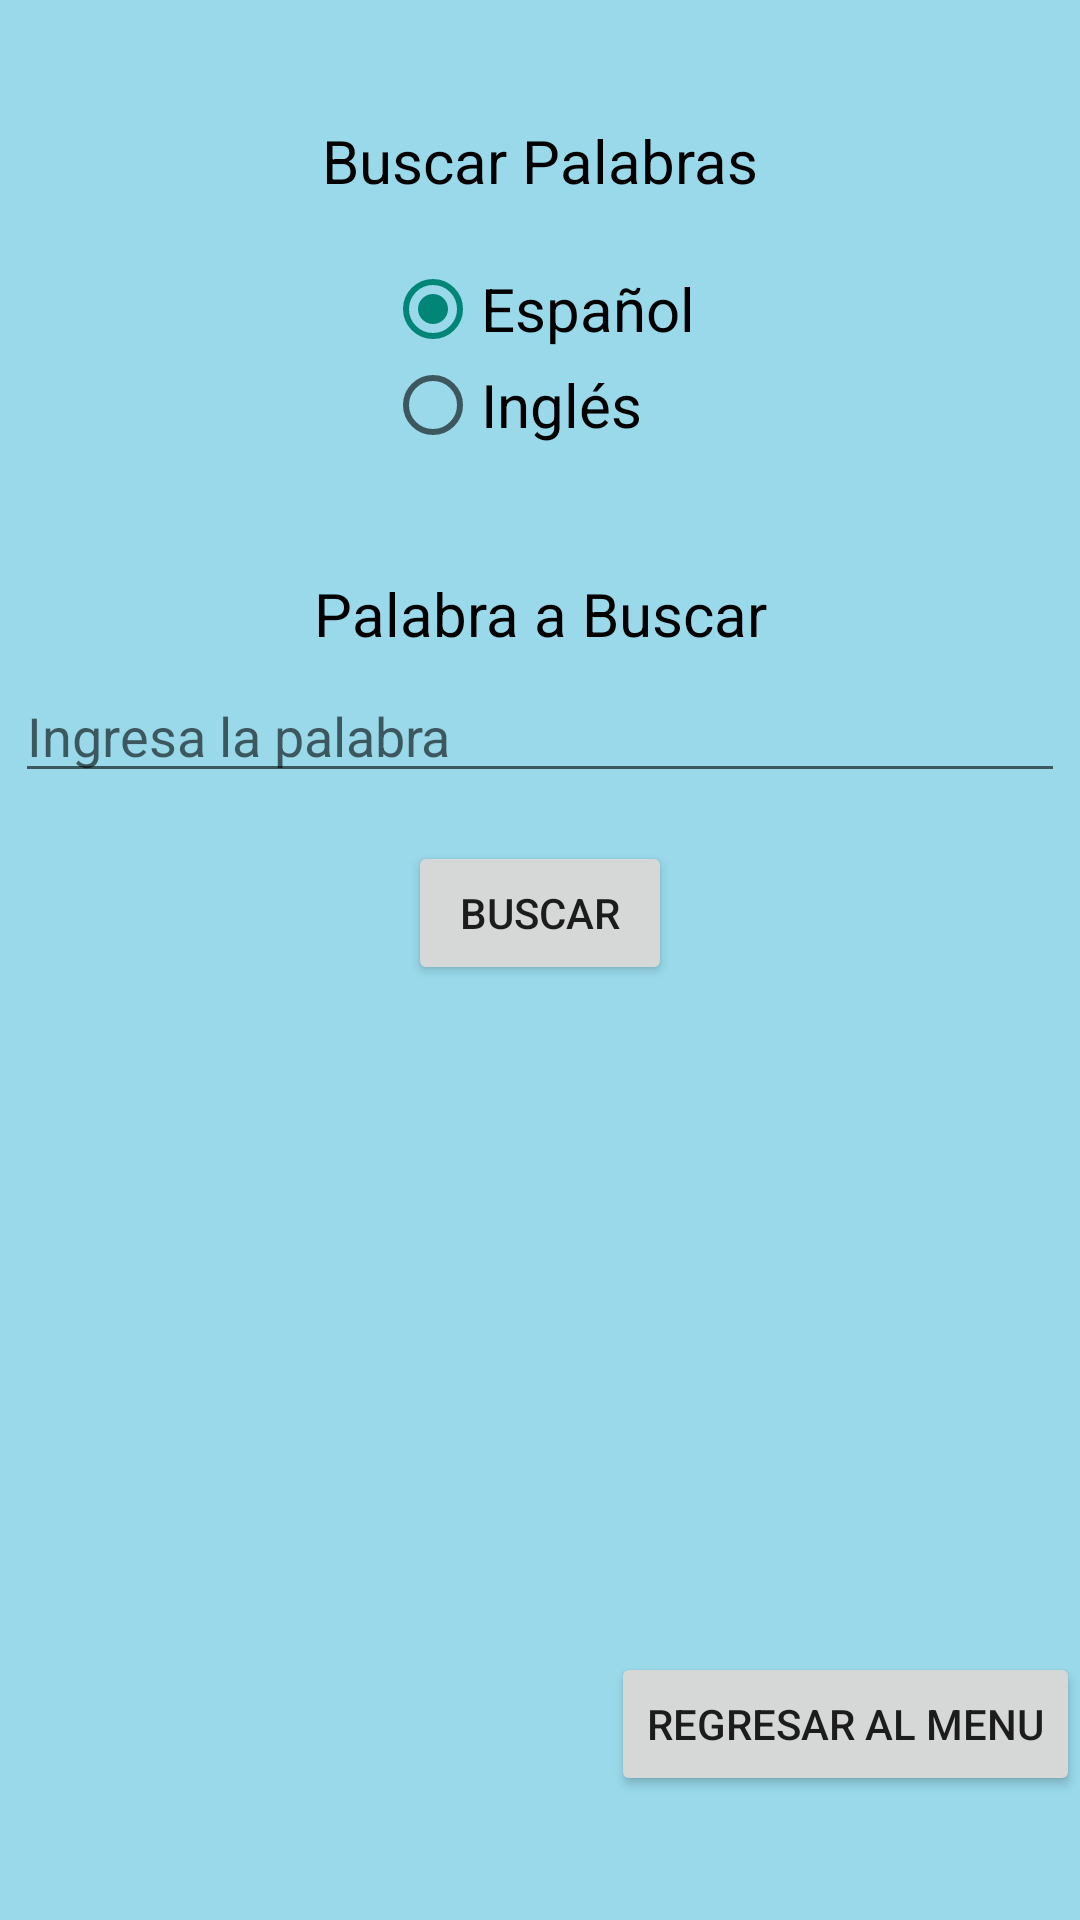

Android layout source for this screen:
<!-- AndroidManifest.xml: activity theme Theme.AppCompat.DayNight -->
<!-- res/layout/activity_buscar_palabra.xml -->
<?xml version="1.0" encoding="utf-8"?>
<androidx.constraintlayout.widget.ConstraintLayout xmlns:android="http://schemas.android.com/apk/res/android"
    xmlns:app="http://schemas.android.com/apk/res-auto"
    xmlns:tools="http://schemas.android.com/tools"
    android:id="@+id/main"
    android:layout_width="match_parent"
    android:layout_height="match_parent"
    android:background="#99d9ea"
    tools:context=".Diccionario.BuscarPalabraActivity">

    <TextView
        android:id="@+id/tvTitulo"
        android:layout_width="wrap_content"
        android:layout_height="wrap_content"
        android:text="Buscar Palabras"
        android:textSize="20sp"
        android:textColor="@color/black"
        android:layout_marginTop="40dp"
        app:layout_constraintStart_toStartOf="parent"
        app:layout_constraintEnd_toEndOf="parent"
        app:layout_constraintTop_toTopOf="parent" />

    <RadioGroup
        android:id="@+id/radioGroup"
        android:layout_width="wrap_content"
        android:layout_height="wrap_content"
        android:orientation="vertical"
        android:layout_marginTop="20dp"
        app:layout_constraintTop_toBottomOf="@+id/tvTitulo"
        app:layout_constraintStart_toStartOf="parent"
        app:layout_constraintEnd_toEndOf="parent">

        <RadioButton
            android:id="@+id/rbEspanol"
            android:layout_width="wrap_content"
            android:layout_height="wrap_content"
            android:text="Español"
            android:textSize="20dp"
            android:checked="true"/>

        <RadioButton
            android:id="@+id/rbIngles"
            android:layout_width="wrap_content"
            android:layout_height="wrap_content"
            android:text="Inglés"
            android:textSize="20dp"/>
    </RadioGroup>

    <TextView
        android:id="@+id/tvBuscar"
        android:layout_width="wrap_content"
        android:layout_height="wrap_content"
        android:text="Palabra a Buscar"
        android:textSize="20dp"
        android:textColor="@color/black"
        android:layout_marginTop="40dp"
        app:layout_constraintTop_toBottomOf="@+id/radioGroup"
        app:layout_constraintStart_toStartOf="parent"
        app:layout_constraintEnd_toEndOf="parent" />

    <EditText
        android:id="@+id/etBuscar"
        android:hint="Ingresa la palabra"
        android:layout_width="350dp"
        android:layout_height="wrap_content"
        android:layout_marginTop="5dp"
        app:layout_constraintTop_toBottomOf="@+id/tvBuscar"
        app:layout_constraintStart_toStartOf="parent"
        app:layout_constraintEnd_toEndOf="parent" />

    <Button
        android:id="@+id/btnBuscar"
        android:text="Buscar"
        android:layout_width="wrap_content"
        android:layout_height="wrap_content"
        android:layout_marginTop="16dp"
        app:layout_constraintTop_toBottomOf="@+id/etBuscar"
        app:layout_constraintStart_toStartOf="parent"
        app:layout_constraintEnd_toEndOf="parent" />

    <TextView
        android:id="@+id/tvResultado"
        android:text=""
        android:textSize="25sp"
        android:layout_width="wrap_content"
        android:layout_height="wrap_content"
        android:textColor="@color/black"
        app:layout_constraintTop_toBottomOf="@+id/btnBuscar"
        app:layout_constraintStart_toStartOf="parent"
        app:layout_constraintEnd_toEndOf="parent"
        app:layout_constraintBottom_toBottomOf="parent" />

    <Button
        android:id="@+id/btnRegresar"
        android:text="Regresar al menu"
        android:layout_width="wrap_content"
        android:layout_height="wrap_content"
        android:layout_marginTop="8dp"
        app:layout_constraintTop_toBottomOf="@+id/tvResultado"
        app:layout_constraintBottom_toBottomOf="parent"
        app:layout_constraintEnd_toEndOf="parent"/>

</androidx.constraintlayout.widget.ConstraintLayout>
<!-- resources referenced by this layout -->
<resources>

  <!-- not gathered from this repository: default colours our renderer supplied (Android Studio template values) -->
  <color name="black">#FF000000</color>
</resources>
